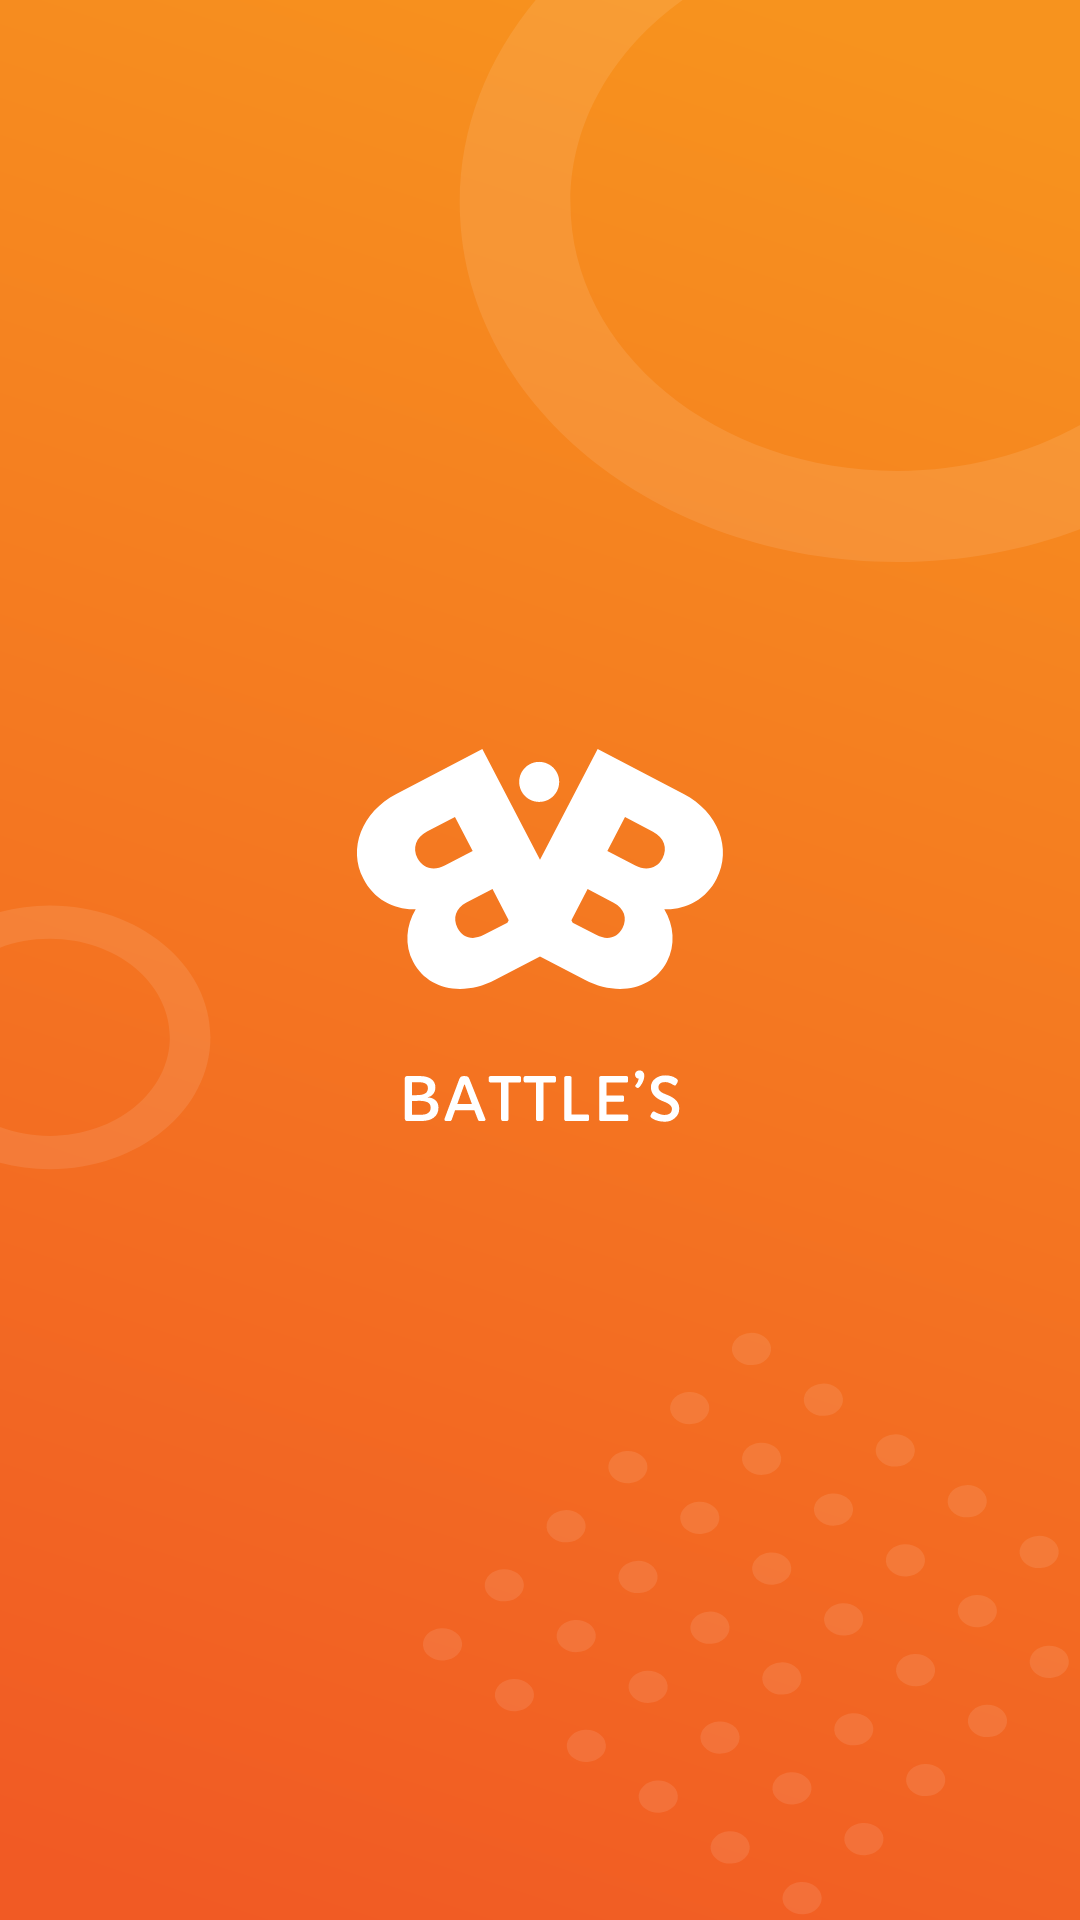

Reconstruct the res/layout file that produces this screen, plus the resources it refers to.
<!-- AndroidManifest.xml: application theme Theme.Battles -->
<!-- res/layout/activity_splash.xml -->
<?xml version="1.0" encoding="utf-8"?>
<androidx.constraintlayout.widget.ConstraintLayout xmlns:android="http://schemas.android.com/apk/res/android"
    xmlns:app="http://schemas.android.com/apk/res-auto"
    android:background="@drawable/img_battles_background"
    android:layout_width="match_parent"
    android:layout_height="match_parent">

    <ImageView
        android:layout_width="wrap_content"
        android:layout_height="wrap_content"
        app:layout_constraintTop_toTopOf="parent"
        app:layout_constraintBottom_toBottomOf="parent"
        app:layout_constraintStart_toStartOf="parent"
        app:layout_constraintEnd_toEndOf="parent"
        android:src="@drawable/ic_battles_logo" />

</androidx.constraintlayout.widget.ConstraintLayout>
<!-- resources referenced by this layout -->
<resources>
  <!-- drawable ic_battles_logo: vector/xml drawable (drawable, 7817 chars, omitted) -->
  <!-- drawable img_battles_background: vector/xml drawable (drawable, 8614 chars, omitted) -->
  <style name="Theme.Battles" parent="Theme.MaterialComponents.DayNight.DarkActionBar">
          
          <item name="colorPrimary">@color/purple_500</item>
          <item name="colorPrimaryVariant">@color/purple_700</item>
          <item name="colorOnPrimary">@color/white</item>
          
          <item name="colorSecondary">@color/teal_200</item>
          <item name="colorSecondaryVariant">@color/teal_700</item>
          <item name="colorOnSecondary">@color/black</item>
          
          
  
          
          <item name="windowNoTitle">true</item>
  
          
          <item name="android:statusBarColor">#D0F84D17</item>
  
          <item name="bottomSheetDialogTheme">@style/AppBottomSheetDialogTheme</item>
      </style>
  <color name="purple_500">#FF6200EE</color>
  <color name="purple_700">#FF3700B3</color>
  <color name="white">#FFFFFFFF</color>
  <color name="teal_200">#FF03DAC5</color>
  <color name="teal_700">#FF018786</color>
  <color name="black">#FF000000</color>
  <style name="AppBottomSheetDialogTheme" parent="Theme.Design.Light.BottomSheetDialog">
          <item name="bottomSheetStyle">@style/AppModalStyle</item>
      </style>
  <style name="AppModalStyle" parent="Widget.Design.BottomSheet.Modal">
          <item name="android:background">@drawable/bottom_sheet_background</item>
      </style>
  <!-- drawable bottom_sheet_background (drawable) -->
  <?xml version="1.0" encoding="utf-8"?>
  <shape xmlns:android="http://schemas.android.com/apk/res/android"
      android:shape="rectangle">
      <solid android:color="@color/white"/>
      <corners
          android:topLeftRadius="53dp"
          android:topRightRadius="53dp" />
  
  </shape>
</resources>
